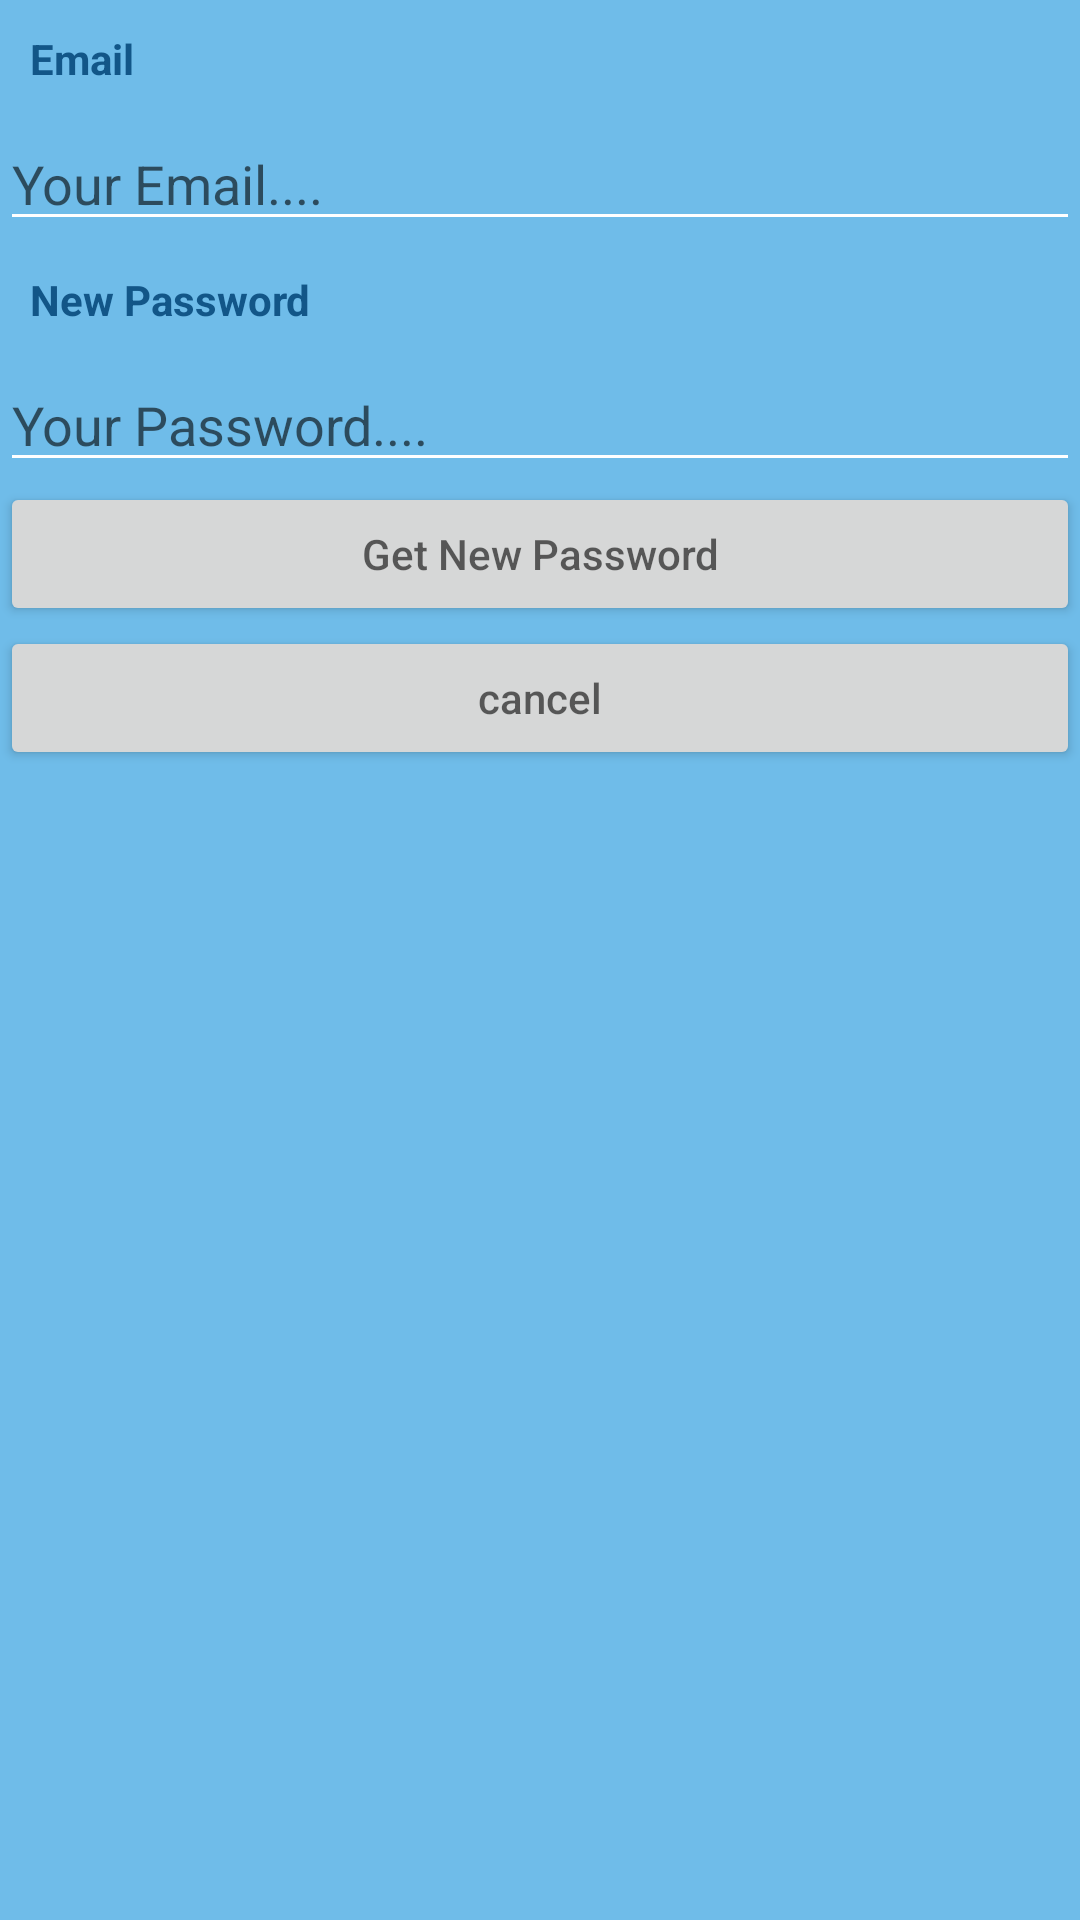

Produce the Android XML layout that renders to this screen, including the resource entries it uses.
<!-- AndroidManifest.xml: application theme MyMaterialTheme -->
<!-- res/layout/activity_quen_mat_khau.xml -->
<?xml version="1.0" encoding="utf-8"?>
<LinearLayout xmlns:android="http://schemas.android.com/apk/res/android"
    xmlns:app="http://schemas.android.com/apk/res-auto"
    xmlns:tools="http://schemas.android.com/tools"
    android:layout_width="match_parent"
    android:layout_height="match_parent"
    android:orientation="vertical"
    android:background="#6fbce9"
    tools:context="com.example.trungnguyenhau.quanlytaichinh.QuenMatKhauActivity">
    <LinearLayout
        android:orientation="vertical"
        android:layout_width="match_parent"
        android:layout_height="wrap_content">
        <TextView
            android:layout_width="match_parent"
            android:layout_height="wrap_content"
            android:text="Email"
            android:padding="10dp"
            android:textStyle="bold"/>

        <EditText
            android:id="@+id/edittext_email"
            android:layout_width="match_parent"
            android:layout_height="wrap_content"
            android:hint="Your Email...."/>

        <TextView
            android:layout_width="match_parent"
            android:layout_height="wrap_content"
            android:text="New Password"
            android:padding="10dp"
            android:textStyle="bold"/>

        <EditText
            android:id="@+id/edittext_new_password"
            android:layout_width="match_parent"
            android:layout_height="wrap_content"
            android:inputType="textPassword"
            android:hint="Your Password...."/>
    </LinearLayout>

    <LinearLayout
        android:orientation="vertical"
        android:layout_width="match_parent"
        android:layout_height="wrap_content">

        <Button
            android:id="@+id/button_laylaimatkhau"
            android:layout_width="match_parent"
            android:layout_height="wrap_content"
            android:hint="Get New Password"/>

        <Button
            android:id="@+id/button_cancel"
            android:layout_width="match_parent"
            android:layout_height="wrap_content"
            android:hint="cancel"/>
    </LinearLayout>

</LinearLayout>
<!-- resources referenced by this layout -->
<resources>
  <style name="MyMaterialTheme" parent="MyMaterialTheme.Base">
  
      </style>
  <style name="MyMaterialTheme.Base" parent="Theme.AppCompat.Light.DarkActionBar">
  
          
          <item name="windowNoTitle">true</item>
          <item name="windowActionBar">false</item>
          <item name="colorPrimary">@color/colorPrimary</item>
          <item name="colorPrimaryDark">@color/colorPrimaryDark</item>
          <item name="colorAccent">@color/colorAccent</item>
  
          
          <item name="android:textColor">@color/colorPrimaryDark</item>
          
          <item name="android:textColorSecondary">#FFFFFF</item>
          <item name="android:textColorPrimary">#FFFFFF</item>
      </style>
  <color name="colorPrimary">#125688</color>
  <color name="colorPrimaryDark">#125688</color>
  <color name="colorAccent">#c8e8ff</color>
</resources>
